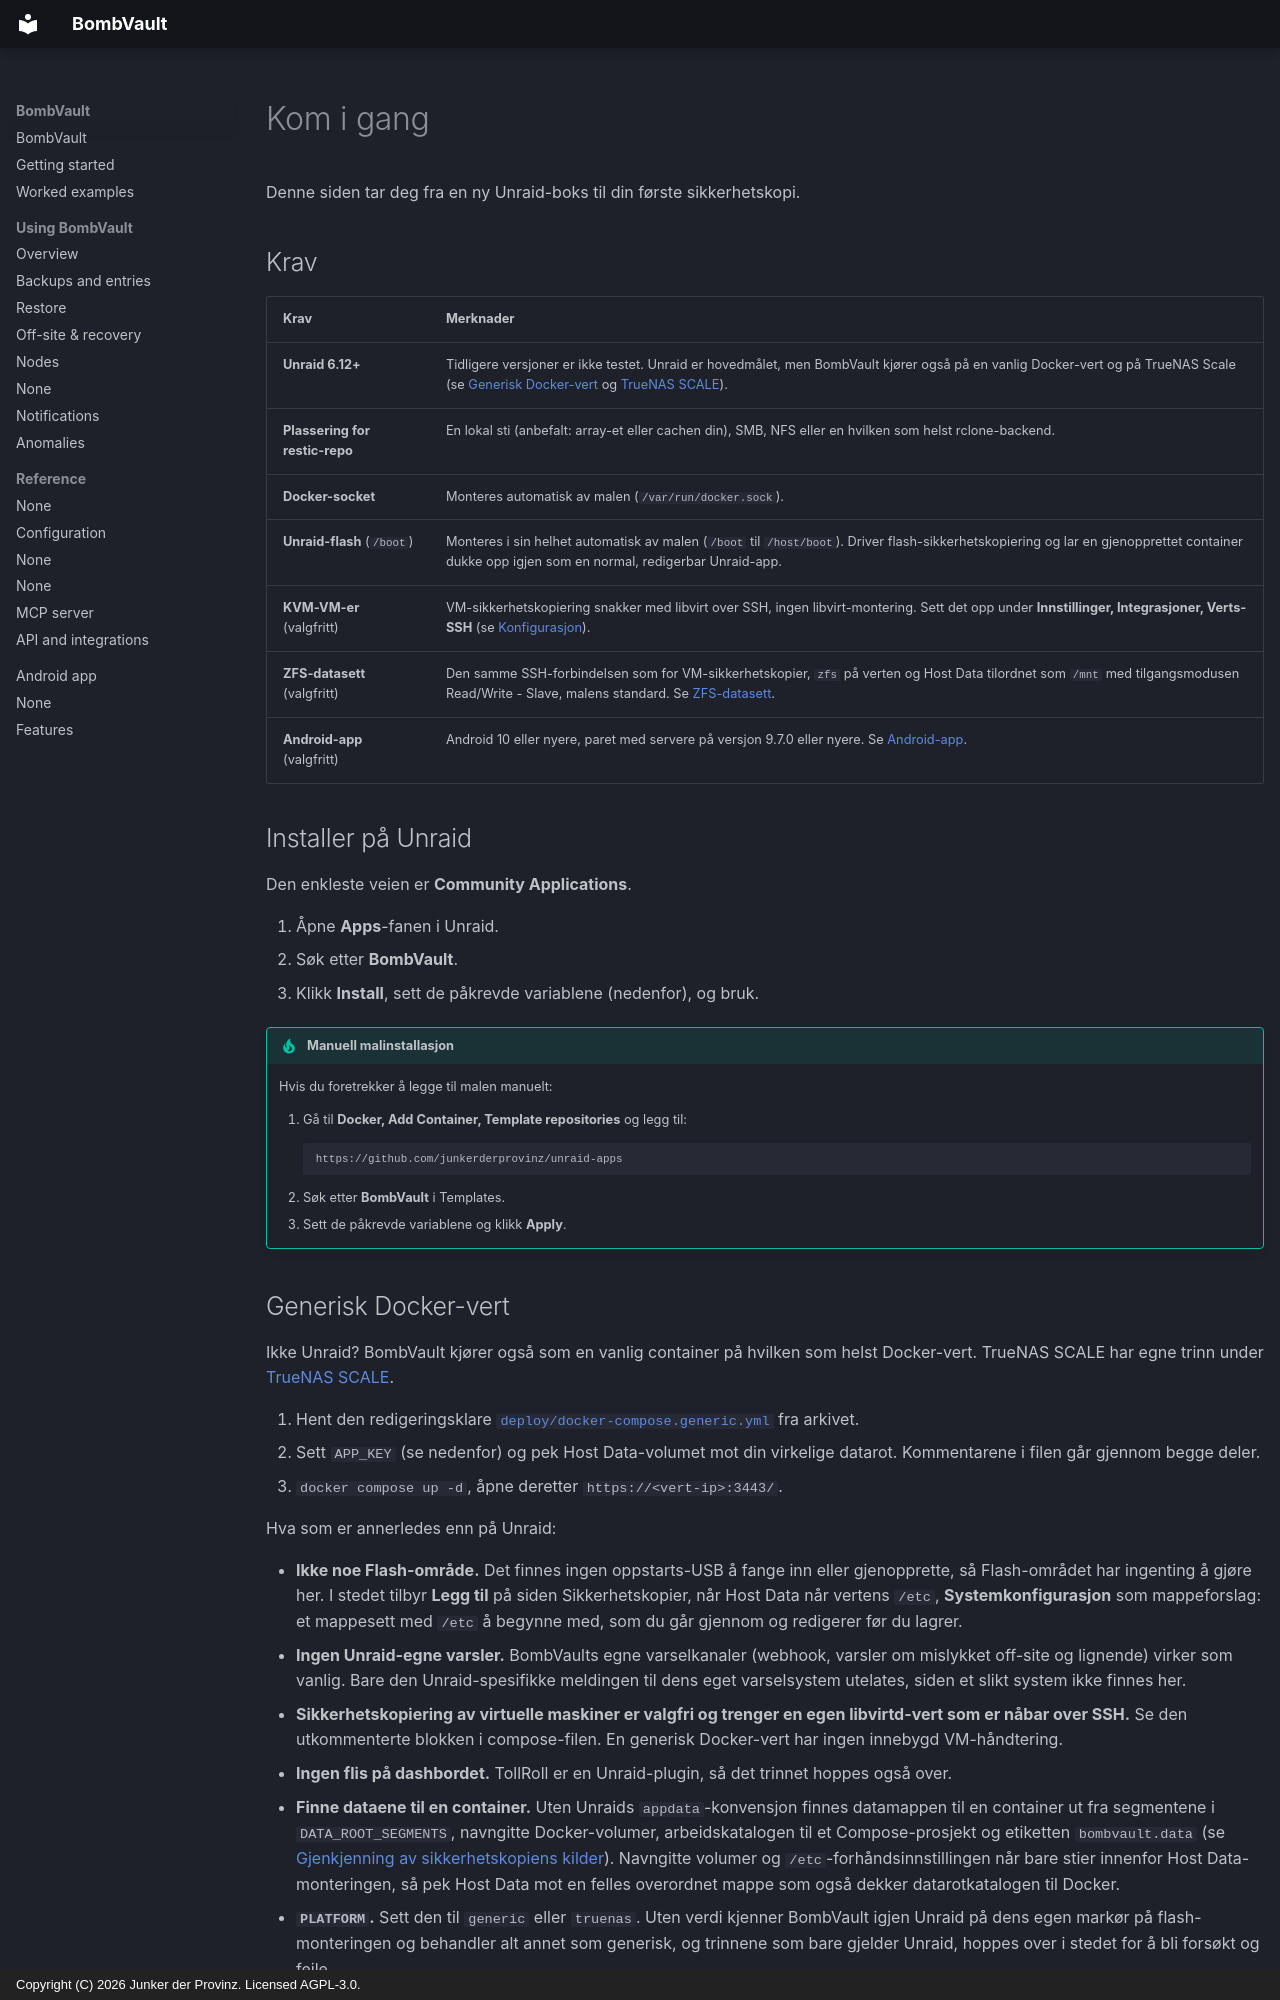

repository: junkerderprovinz/bombvault · page: getting-started.no/index.html · generator: mkdocs · copyright: Copyright (C) 2026 Junker der Provinz. Licensed AGPL-3.0.

# Kom i gang

Denne siden tar deg fra en ny Unraid-boks til din første sikkerhetskopi.

## Krav {#requirements}

| Krav | Merknader |
|---|---|
| **Unraid 6.12+** | Tidligere versjoner er ikke testet. Unraid er hovedmålet, men BombVault kjører også på en vanlig Docker-vert og på TrueNAS Scale (se [Generisk Docker-vert](#generic-docker-host) og [TrueNAS SCALE](#truenas)). |
| **Plassering for restic-repo** | En lokal sti (anbefalt: array-et eller cachen din), SMB, NFS eller en hvilken som helst rclone-backend. |
| **Docker-socket** | Monteres automatisk av malen (`/var/run/docker.sock`). |
| **Unraid-flash** (`/boot`) | Monteres i sin helhet automatisk av malen (`/boot` til `/host/boot`). Driver flash-sikkerhetskopiering og lar en gjenopprettet container dukke opp igjen som en normal, redigerbar Unraid-app. |
| **KVM-VM-er** (valgfritt) | VM-sikkerhetskopiering snakker med libvirt over SSH, ingen libvirt-montering. Sett det opp under **Innstillinger, Integrasjoner, Verts-SSH** (se [Konfigurasjon](configuration.md)). |
| **ZFS-datasett** (valgfritt) | Den samme SSH-forbindelsen som for VM-sikkerhetskopier, `zfs` på verten og Host Data tilordnet som `/mnt` med tilgangsmodusen Read/Write - Slave, malens standard. Se [ZFS-datasett](zfs-datasets.md). |
| **Android-app** (valgfritt) | Android 10 eller nyere, paret med servere på versjon 9.7.0 eller nyere. Se [Android-app](android.md). |

## Installer på Unraid {#install-on-unraid}

Den enkleste veien er **Community Applications**.

1. Åpne **Apps**-fanen i Unraid.
2. Søk etter **BombVault**.
3. Klikk **Install**, sett de påkrevde variablene (nedenfor), og bruk.

!!! tip "Manuell malinstallasjon"
    Hvis du foretrekker å legge til malen manuelt:

    1. Gå til **Docker, Add Container, Template repositories** og legg til:
       ```
       https://github.com/junkerderprovinz/unraid-apps
       ```
    2. Søk etter **BombVault** i Templates.
    3. Sett de påkrevde variablene og klikk **Apply**.
